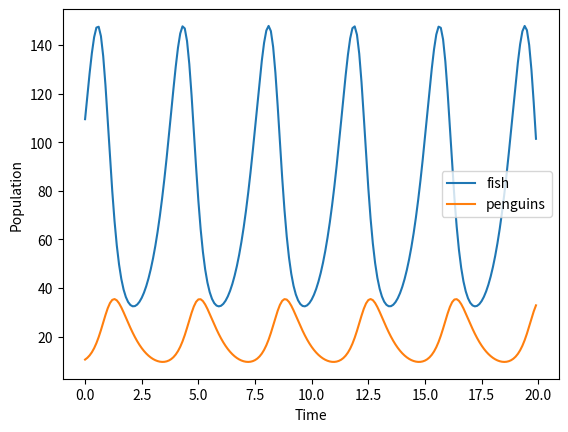

This figure's Python source: (Note: this script raises an exception after producing the figure.)
import numpy as np
import matplotlib.pyplot as plt
import pandas as pd

# Equations from https://en.wikipedia.org/wiki/Lotka–Volterra_equations
# Initial guesses from Google Gemini, 4 Aug 2026
#    prompt: "predator prey population equation example values"


def func_penguin(x, y, gamma, delta, dt):
    """
    Generates population evolution for penguins
    Generates population evolution for fish
    :param x: population of penguins
    :type x: float
    :param y: population of fish
    :type y: float
    :param gamma: penguin death rate
    :type gamma: float
    :param delta: interaction parameter between penguins and fish
    :type delta: float
    :param dt: time step size
    :type dt: float
    :return: all
    :rtype: numpy.ndarray
    """
    return (-gamma*x + delta * x * y)*dt

def func_fish(x, y, alpha, beta, dt):
    """
    Generates population evolution for fish
    :param x: population of penguins
    :type x: float
    :param y: population of fish
    :type y: float
    :param alpha: fish growth rate
    :type alpha: float
    :param beta: interaction parameter between fish and penguins
    :type beta: float
    :param dt: time step size
    :type dt: float
    :return: all
    :rtype: numpy.ndarray
    """
    return (alpha*y - beta * x * y)*dt

def main(n, pen, fish, alpha, beta, gamma, delta, dt, sample=None, plot=False):
    """
    Main loop for creating population evolutions for penguins and fish and preparing arrays to
    write into Microsoft Excel files
    """

    fishes = np.zeros(n)
    penguin = np.zeros(n)
    ti =  np.zeros(n)

    all = np.zeros(n, dtype=[('time','f'),('penguins','f'),('fish','f'),
                             ('alpha','f'),('beta','f'),('gamma','f'),('delta','f')])

    for i in range(n):
        dpen = func_penguin(pen, fish, gamma, delta, dt)
        pen += dpen

        dfish = func_fish(pen, fish, alpha, beta, dt)
        fish += dfish

        fishes[i] = fish
        penguin[i] = pen
        ti[i] = i*dt

        all[i]['time'] = i*dt
        all[i]['penguins'] = pen
        all[i]['fish'] = fish
        all[i]['alpha'] = alpha
        all[i]['beta'] = beta
        all[i]['gamma'] = gamma
        all[i]['delta'] = delta


    if plot is not None:
        plt.figure()
        plt.plot(ti,fishes, label = "fish")
        plt.plot(ti,penguin, label = "penguins")
        plt.xlabel('Time')
        plt.ylabel('Population')

        plt.legend()
        plt.savefig(plot)

    if sample is not None:
        idx = np.random.choice(n, sample, replace=False)
        all = all[idx]

    df_all = pd.DataFrame(all)

    return df_all

p_pen = [10]*6
p_fish = [100, 10, 10, 10, 10, 100]
p_alpha = [2., 2., 2., 2., 5., 5.]
p_beta = [0.1, 0.1, 0.2, 0.2, 0.2, 0.2]
p_gamma = [1.5, 1.5, 1.5, 1.5, 1.5, 1.5]
p_delta = [0.02, 0.02, 0.02, 0.08, 0.08, 0.08]
p_dt = 0.1
p_n=200

path = "../data/penguin_project_data/project_data_2025/"

file_names = [  'data_final_v2a.xlsx',
                "data_final_v21.xlsx",
                "data_final_final.xlsx",
                "data_final_final_last_one.xlsx", 
                "data_final_final_last_one_test.xlsx",
                "data_final_v4_revised_jerrys_comments.xlsx"
             ]


for i in range(6):
    plotname = path+file_names[i][:-4]+"png"
    pan_df = main(p_n, p_pen[i], p_fish[i], p_alpha[i], p_beta[i], p_gamma[i], p_delta[i], p_dt, plot=plotname)
    pan_df.to_excel(path+file_names[i], sheet_name="Penguins")

plt.show()
